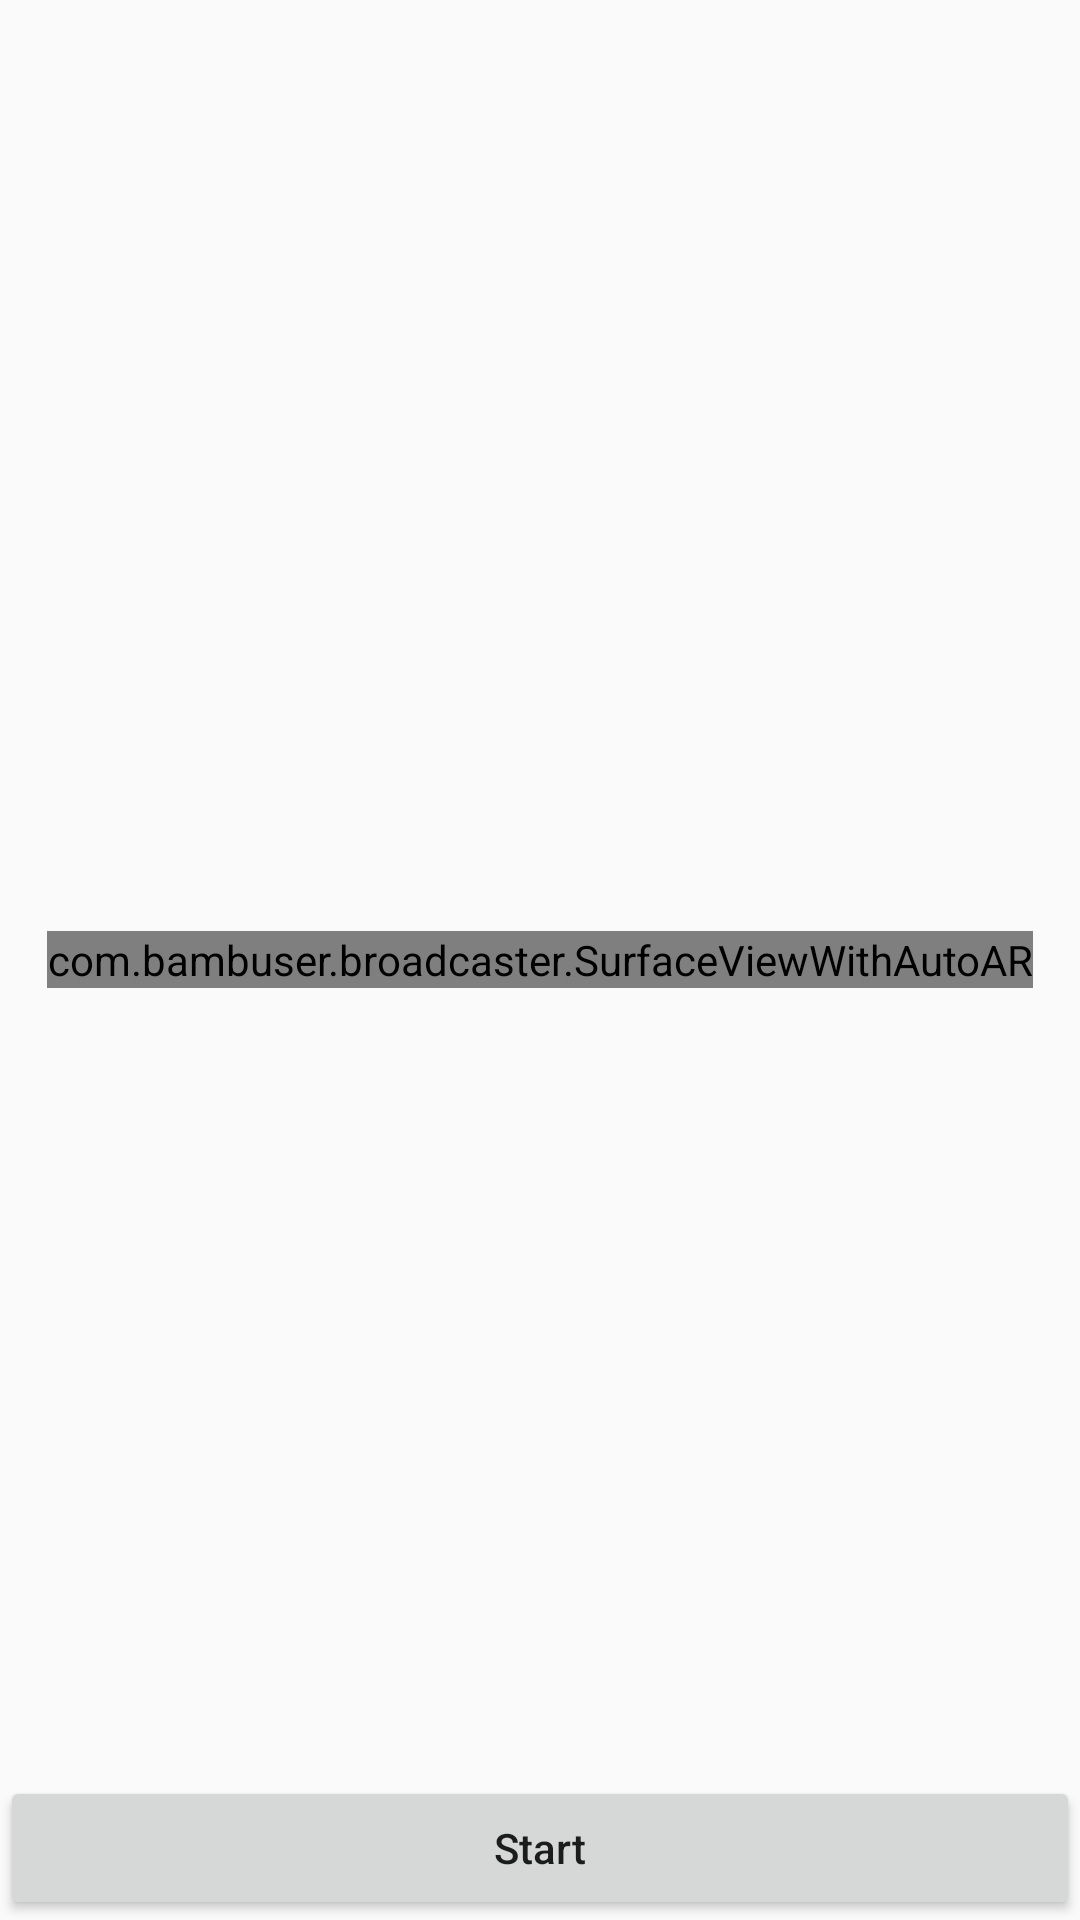

Here is an Android app screen rendered from its layout file. Give the layout XML and the strings, colors and styles it references.
<!-- AndroidManifest.xml: activity theme PlayerTheme -->
<!-- res/layout/activity_broadcast.xml -->
<?xml version="1.0" encoding="utf-8"?>
<RelativeLayout xmlns:android="http://schemas.android.com/apk/res/android"
    android:layout_width="match_parent"
    android:layout_height="match_parent"
    android:orientation="vertical">

    <com.bambuser.broadcaster.SurfaceViewWithAutoAR
        android:id="@+id/PreviewSurfaceView"
        android:layout_width="wrap_content"
        android:layout_height="wrap_content"
        android:layout_centerInParent="true" />

    <Button
        android:id="@+id/buttonStartVideo"
        android:layout_width="match_parent"
        android:layout_height="wrap_content"
        android:layout_alignParentBottom="true"
        android:text="Start"
        android:textAllCaps="false" />

</RelativeLayout>
<!-- resources referenced by this layout -->
<resources>
  <style name="PlayerTheme" parent="AppTheme">
          <item name="android:windowFullscreen">true</item>
      </style>
  <style name="AppTheme" parent="Theme.AppCompat.Light.NoActionBar">
          
          <item name="colorPrimary">@color/colorPrimary</item>
          <item name="colorPrimaryDark">@color/colorPrimaryDark</item>
          <item name="colorAccent">@color/brown</item>
          <item name="android:windowTranslucentStatus">true</item>
      </style>
  <color name="colorPrimary">#3F51B5</color>
  <color name="colorPrimaryDark">#303F9F</color>
  <color name="brown">#8b6c40</color>
</resources>
